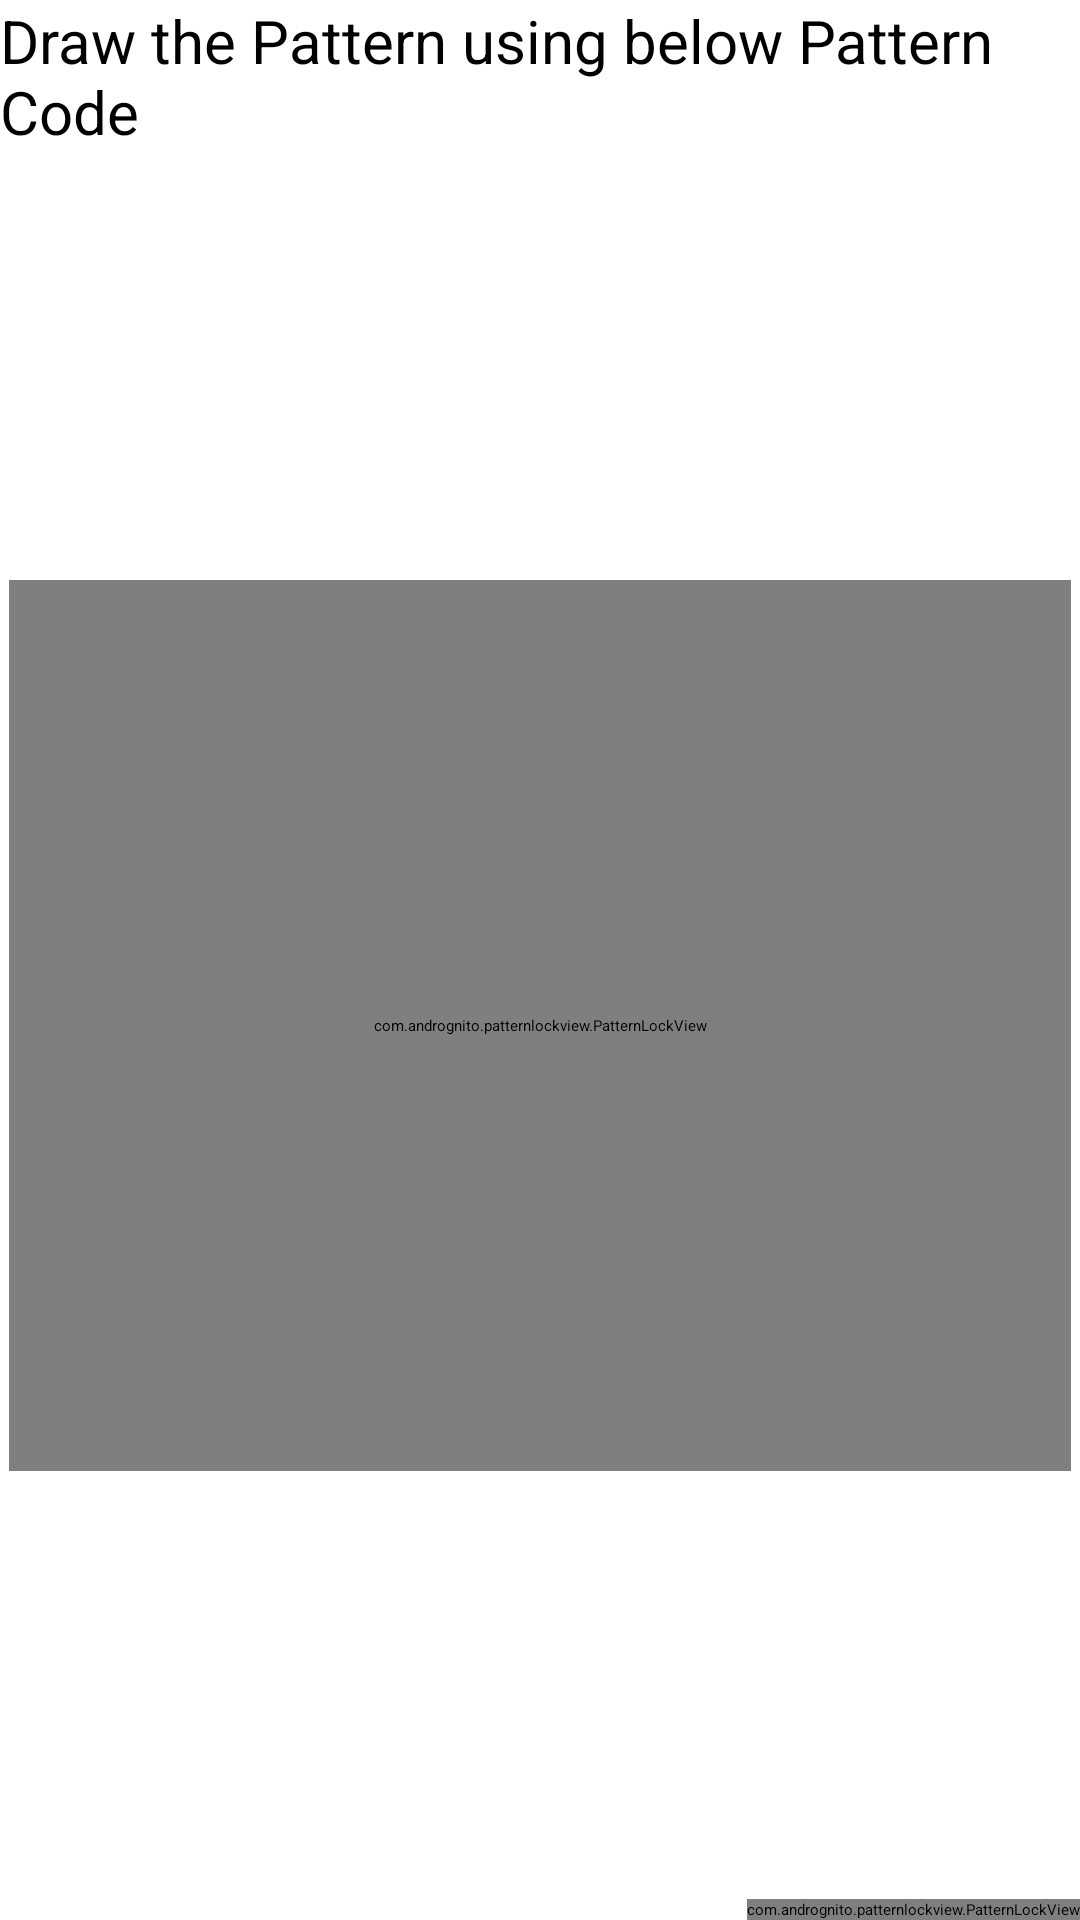

Here is an Android app screen rendered from its layout file. Give the layout XML and the strings, colors and styles it references.
<!-- AndroidManifest.xml: application theme Theme.GameFirstPOC -->
<!-- res/layout/activity_ai_mode.xml -->
<?xml version="1.0" encoding="utf-8"?>
<androidx.constraintlayout.widget.ConstraintLayout xmlns:android="http://schemas.android.com/apk/res/android"
    xmlns:app="http://schemas.android.com/apk/res-auto"
    xmlns:tools="http://schemas.android.com/tools"
    android:id="@+id/main"
    android:layout_width="match_parent"
    android:layout_height="match_parent"
    tools:context=".FriendMode">

    <com.andrognito.patternlockview.PatternLockView
        android:id="@+id/FriendPattern"
        android:layout_width="354dp"
        android:layout_height="297dp"
        app:aspectRatio="square"
        app:aspectRatioEnabled="true"
        app:correctStateColor="@color/teal_700"
        app:dotAnimationDuration="200"
        app:dotCount="3"
        app:dotNormalSize="20dp"
        app:dotSelectedSize="30dp"
        app:layout_constraintBottom_toTopOf="@+id/TryPattern"
        app:layout_constraintEnd_toEndOf="parent"
        app:layout_constraintHorizontal_bias="0.505"
        app:layout_constraintStart_toStartOf="parent"
        app:layout_constraintTop_toBottomOf="@+id/textView"
        app:normalStateColor="@color/teal_200"
        app:pathEndAnimationDuration="100"
        app:pathWidth="10dp"
        app:wrongStateColor="@color/pomegranate" />

    <com.andrognito.patternlockview.PatternLockView
        android:id="@+id/TryPattern"
        android:layout_width="wrap_content"
        android:layout_height="wrap_content"
        app:aspectRatio="square"
        app:aspectRatioEnabled="true"
        app:correctStateColor="@color/teal_700"
        app:dotAnimationDuration="200"
        app:dotCount="3"
        app:dotNormalSize="30dp"
        app:dotSelectedSize="100dp"
        app:layout_constraintBottom_toBottomOf="parent"
        app:layout_constraintEnd_toEndOf="parent"
        app:layout_constraintHorizontal_bias="1.0"
        app:layout_constraintStart_toStartOf="parent"
        app:layout_constraintTop_toTopOf="parent"
        app:layout_constraintVertical_bias="1.0"
        app:normalStateColor="@color/teal_200"
        app:pathEndAnimationDuration="100"
        app:pathWidth="20dp"
        app:wrongStateColor="@color/pomegranate" />

    <androidx.constraintlayout.widget.ConstraintLayout
        android:id="@+id/constraintLayout"
        android:layout_width="wrap_content"
        android:layout_height="wrap_content"
        app:layout_constraintEnd_toEndOf="parent"
        app:layout_constraintStart_toStartOf="parent"
        app:layout_constraintTop_toTopOf="parent" />

    <TextView
        android:id="@+id/textView"
        android:layout_width="wrap_content"
        android:layout_height="wrap_content"
        android:text="Draw the Pattern using below Pattern Code"
        android:textColor="#000000"
        android:textSize="20sp"
        app:layout_constraintEnd_toEndOf="parent"
        app:layout_constraintStart_toStartOf="parent"
        app:layout_constraintTop_toBottomOf="@+id/constraintLayout" />

</androidx.constraintlayout.widget.ConstraintLayout>
<!-- resources referenced by this layout -->
<resources>
  <color name="pomegranate">#C0392B</color>
  <color name="teal_200">#FF03DAC5</color>
  <color name="teal_700">#FF018786</color>
  <style name="Theme.GameFirstPOC" parent="android:Theme.Material.Light.NoActionBar" />
</resources>
